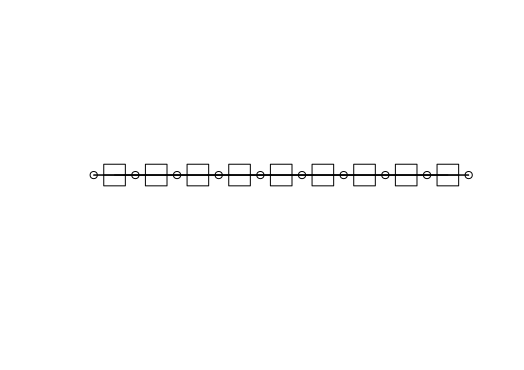

The table this chart was drawn from, first rows:
X1, X2, Y
1, 2, 3
3, 4, 3
5, 6, 3
7, 8, 3
9, 10, 3
11, 12, 3
13, 14, 3
15, 16, 3
17, 18, 3
19, 20, 3
